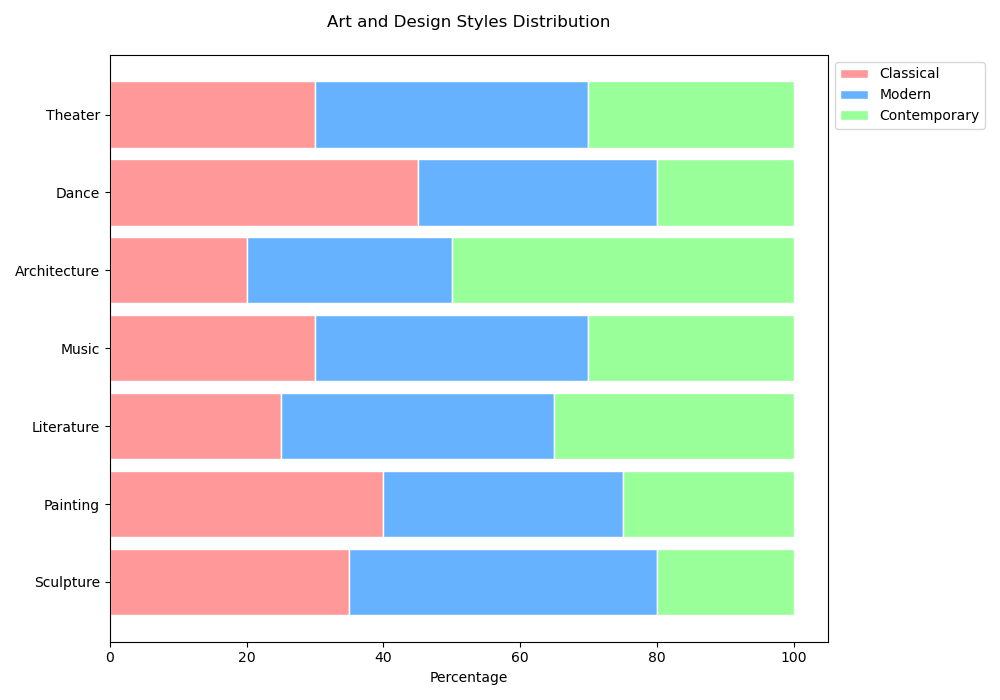

Data behind this chart, as committed beside it:
Category, Classical, Modern, Contemporary
Sculpture, 35, 45, 20
Painting, 40, 35, 25
Literature, 25, 40, 35
Music, 30, 40, 30
Architecture, 20, 30, 50
Dance, 45, 35, 20
Theater, 30, 40, 30
